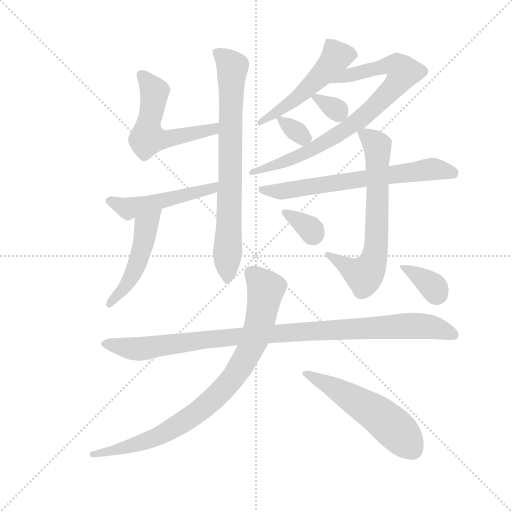
t = 0.00 s
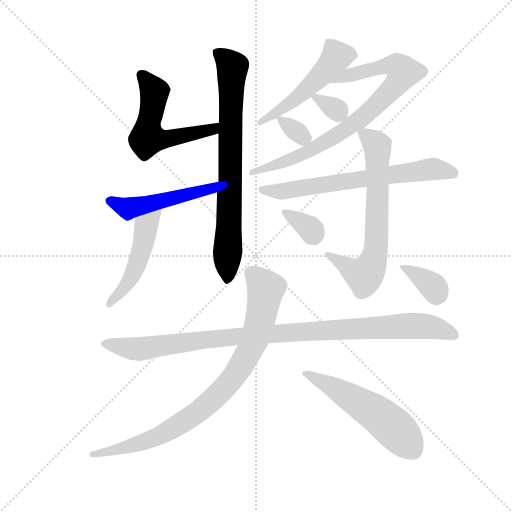
t = 2.18 s
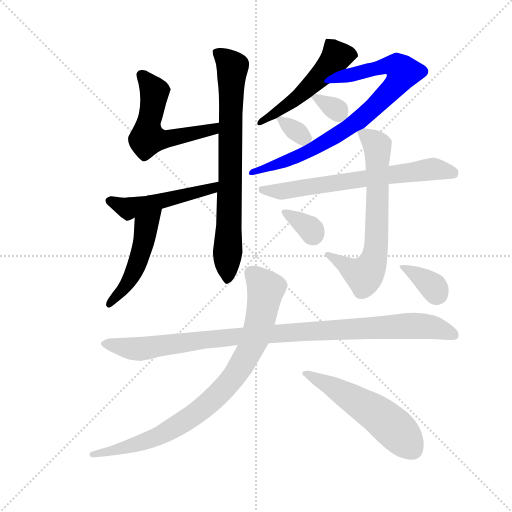
t = 4.35 s
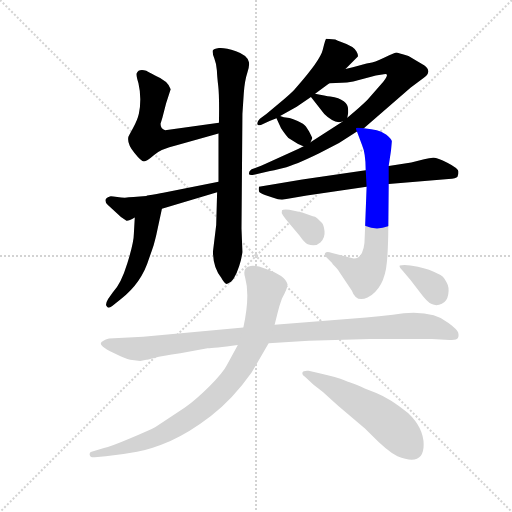
t = 6.53 s
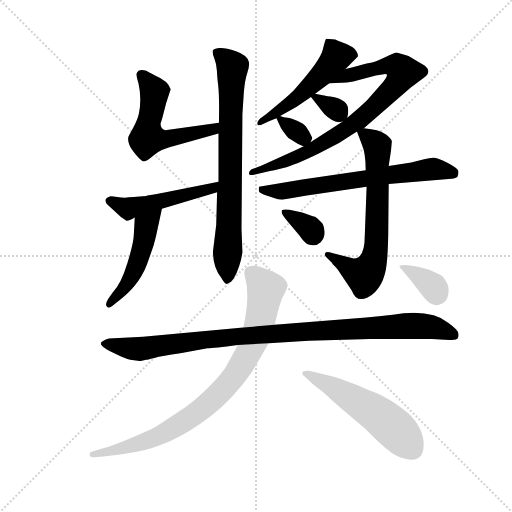
t = 8.71 s
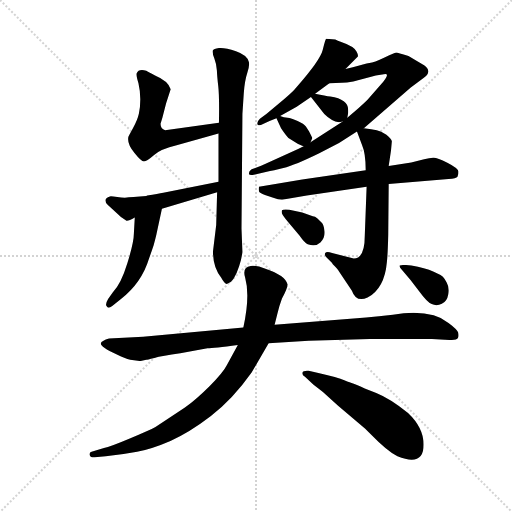
t = 10.89 s

The animated SVG that drew these frames (rendered in a browser with its animation timeline set to each time). Animation: 15 CSS @keyframes rules; one cycle of 10.89 s.

<svg version="1.1" viewBox="0 0 1024 1024" xmlns="http://www.w3.org/2000/svg">
  <g stroke="lightgray" stroke-dasharray="1,1" stroke-width="1" transform="scale(4, 4)">
    <line x1="0" y1="0" x2="256" y2="256"></line>
    <line x1="256" y1="0" x2="0" y2="256"></line>
    <line x1="128" y1="0" x2="128" y2="256"></line>
    <line x1="0" y1="128" x2="256" y2="128"></line>
  </g>
  <g transform="scale(0.92, -0.92) translate(60, -850)">
    <style type="text/css">
      
        @keyframes keyframes0 {
          from {
            stroke: blue;
            stroke-dashoffset: 560;
            stroke-width: 128;
          }
          65% {
            animation-timing-function: step-end;
            stroke: blue;
            stroke-dashoffset: 0;
            stroke-width: 128;
          }
          to {
            stroke: black;
            stroke-width: 1024;
          }
        }
        #make-me-a-hanzi-animation-0 {
          animation: keyframes0 0.7057291666666666s both;
          animation-delay: 0s;
          animation-timing-function: linear;
        }
      
        @keyframes keyframes1 {
          from {
            stroke: blue;
            stroke-dashoffset: 764;
            stroke-width: 128;
          }
          71% {
            animation-timing-function: step-end;
            stroke: blue;
            stroke-dashoffset: 0;
            stroke-width: 128;
          }
          to {
            stroke: black;
            stroke-width: 1024;
          }
        }
        #make-me-a-hanzi-animation-1 {
          animation: keyframes1 0.8717447916666666s both;
          animation-delay: 0.7057291666666666s;
          animation-timing-function: linear;
        }
      
        @keyframes keyframes2 {
          from {
            stroke: blue;
            stroke-dashoffset: 500;
            stroke-width: 128;
          }
          62% {
            animation-timing-function: step-end;
            stroke: blue;
            stroke-dashoffset: 0;
            stroke-width: 128;
          }
          to {
            stroke: black;
            stroke-width: 1024;
          }
        }
        #make-me-a-hanzi-animation-2 {
          animation: keyframes2 0.6569010416666666s both;
          animation-delay: 1.5774739583333333s;
          animation-timing-function: linear;
        }
      
        @keyframes keyframes3 {
          from {
            stroke: blue;
            stroke-dashoffset: 491;
            stroke-width: 128;
          }
          62% {
            animation-timing-function: step-end;
            stroke: blue;
            stroke-dashoffset: 0;
            stroke-width: 128;
          }
          to {
            stroke: black;
            stroke-width: 1024;
          }
        }
        #make-me-a-hanzi-animation-3 {
          animation: keyframes3 0.6495768229166666s both;
          animation-delay: 2.234375s;
          animation-timing-function: linear;
        }
      
        @keyframes keyframes4 {
          from {
            stroke: blue;
            stroke-dashoffset: 514;
            stroke-width: 128;
          }
          63% {
            animation-timing-function: step-end;
            stroke: blue;
            stroke-dashoffset: 0;
            stroke-width: 128;
          }
          to {
            stroke: black;
            stroke-width: 1024;
          }
        }
        #make-me-a-hanzi-animation-4 {
          animation: keyframes4 0.6682942708333334s both;
          animation-delay: 2.8839518229166665s;
          animation-timing-function: linear;
        }
      
        @keyframes keyframes5 {
          from {
            stroke: blue;
            stroke-dashoffset: 821;
            stroke-width: 128;
          }
          73% {
            animation-timing-function: step-end;
            stroke: blue;
            stroke-dashoffset: 0;
            stroke-width: 128;
          }
          to {
            stroke: black;
            stroke-width: 1024;
          }
        }
        #make-me-a-hanzi-animation-5 {
          animation: keyframes5 0.9181315104166666s both;
          animation-delay: 3.55224609375s;
          animation-timing-function: linear;
        }
      
        @keyframes keyframes6 {
          from {
            stroke: blue;
            stroke-dashoffset: 321;
            stroke-width: 128;
          }
          51% {
            animation-timing-function: step-end;
            stroke: blue;
            stroke-dashoffset: 0;
            stroke-width: 128;
          }
          to {
            stroke: black;
            stroke-width: 1024;
          }
        }
        #make-me-a-hanzi-animation-6 {
          animation: keyframes6 0.51123046875s both;
          animation-delay: 4.470377604166667s;
          animation-timing-function: linear;
        }
      
        @keyframes keyframes7 {
          from {
            stroke: blue;
            stroke-dashoffset: 326;
            stroke-width: 128;
          }
          51% {
            animation-timing-function: step-end;
            stroke: blue;
            stroke-dashoffset: 0;
            stroke-width: 128;
          }
          to {
            stroke: black;
            stroke-width: 1024;
          }
        }
        #make-me-a-hanzi-animation-7 {
          animation: keyframes7 0.5152994791666666s both;
          animation-delay: 4.981608072916667s;
          animation-timing-function: linear;
        }
      
        @keyframes keyframes8 {
          from {
            stroke: blue;
            stroke-dashoffset: 676;
            stroke-width: 128;
          }
          69% {
            animation-timing-function: step-end;
            stroke: blue;
            stroke-dashoffset: 0;
            stroke-width: 128;
          }
          to {
            stroke: black;
            stroke-width: 1024;
          }
        }
        #make-me-a-hanzi-animation-8 {
          animation: keyframes8 0.8001302083333334s both;
          animation-delay: 5.496907552083334s;
          animation-timing-function: linear;
        }
      
        @keyframes keyframes9 {
          from {
            stroke: blue;
            stroke-dashoffset: 676;
            stroke-width: 128;
          }
          69% {
            animation-timing-function: step-end;
            stroke: blue;
            stroke-dashoffset: 0;
            stroke-width: 128;
          }
          to {
            stroke: black;
            stroke-width: 1024;
          }
        }
        #make-me-a-hanzi-animation-9 {
          animation: keyframes9 0.8001302083333334s both;
          animation-delay: 6.297037760416667s;
          animation-timing-function: linear;
        }
      
        @keyframes keyframes10 {
          from {
            stroke: blue;
            stroke-dashoffset: 336;
            stroke-width: 128;
          }
          52% {
            animation-timing-function: step-end;
            stroke: blue;
            stroke-dashoffset: 0;
            stroke-width: 128;
          }
          to {
            stroke: black;
            stroke-width: 1024;
          }
        }
        #make-me-a-hanzi-animation-10 {
          animation: keyframes10 0.5234375s both;
          animation-delay: 7.09716796875s;
          animation-timing-function: linear;
        }
      
        @keyframes keyframes11 {
          from {
            stroke: blue;
            stroke-dashoffset: 1022;
            stroke-width: 128;
          }
          77% {
            animation-timing-function: step-end;
            stroke: blue;
            stroke-dashoffset: 0;
            stroke-width: 128;
          }
          to {
            stroke: black;
            stroke-width: 1024;
          }
        }
        #make-me-a-hanzi-animation-11 {
          animation: keyframes11 1.0817057291666667s both;
          animation-delay: 7.62060546875s;
          animation-timing-function: linear;
        }
      
        @keyframes keyframes12 {
          from {
            stroke: blue;
            stroke-dashoffset: 866;
            stroke-width: 128;
          }
          74% {
            animation-timing-function: step-end;
            stroke: blue;
            stroke-dashoffset: 0;
            stroke-width: 128;
          }
          to {
            stroke: black;
            stroke-width: 1024;
          }
        }
        #make-me-a-hanzi-animation-12 {
          animation: keyframes12 0.9547526041666666s both;
          animation-delay: 8.702311197916666s;
          animation-timing-function: linear;
        }
      
        @keyframes keyframes13 {
          from {
            stroke: blue;
            stroke-dashoffset: 542;
            stroke-width: 128;
          }
          64% {
            animation-timing-function: step-end;
            stroke: blue;
            stroke-dashoffset: 0;
            stroke-width: 128;
          }
          to {
            stroke: black;
            stroke-width: 1024;
          }
        }
        #make-me-a-hanzi-animation-13 {
          animation: keyframes13 0.6910807291666666s both;
          animation-delay: 9.657063802083332s;
          animation-timing-function: linear;
        }
      
        @keyframes keyframes14 {
          from {
            stroke: blue;
            stroke-dashoffset: 353;
            stroke-width: 128;
          }
          53% {
            animation-timing-function: step-end;
            stroke: blue;
            stroke-dashoffset: 0;
            stroke-width: 128;
          }
          to {
            stroke: black;
            stroke-width: 1024;
          }
        }
        #make-me-a-hanzi-animation-14 {
          animation: keyframes14 0.5372721354166666s both;
          animation-delay: 10.348144531249998s;
          animation-timing-function: linear;
        }
      
    </style>
    
      <path d="M 416 583 L 299 567 Q 289 570 289 581 L 293 594 L 301 625 L 311 656 Q 306 674 277 686 Q 262 693 258 696 Q 241 701 237 690 Q 236 686 241 669 Q 245 652 245 634 Q 245 616 242 603 Q 239 589 229 571 Q 219 553 219 552 Q 216 537 232 518 Q 247 499 253 499 Q 259 499 275 513 Q 290 526 324 534 L 415 560 C 444 568 446 587 416 583 Z" fill="lightgray"></path>
    
      <path d="M 412 432 L 410 361 L 403 303 Q 403 269 421 246 Q 429 231 434 233 Q 449 237 460 272 Q 465 286 467 302 L 465 353 L 467 602 L 470 648 Q 472 675 477.5 691.5 Q 483 708 481 715 Q 478 730 453 738.5 Q 428 747 416 745.5 Q 404 744 402.5 740 Q 401 736 406 723 Q 411 710 411.5 697 Q 412 684 414.5 662.5 Q 417 641 416 583 L 415 560 L 415 455 L 412 432 Z" fill="lightgray"></path>
    
      <path d="M 244 423 Q 229 422 220 421 Q 210 419 195 422 Q 180 424 179 423 Q 162 418 174 405 L 203 378 L 215 370 Q 219 369 233 377 L 292 396 L 412 432 C 441 441 444 461 415 455 L 295 431 Q 284 429 260 425 L 258 424 L 244 423 Z" fill="lightgray"></path>
    
      <path d="M 233 377 L 231 342 Q 231 324 217 278 Q 203 232 185 214 L 175 200 Q 168 188 172 184 Q 175 178 184 185 L 203 200 Q 248 235 264 288 Q 269 302 274 317 Q 278 331 280 340 L 292 396 C 298 425 235 407 233 377 Z" fill="lightgray"></path>
    
      <path d="M 549 598 L 585 618 L 616 639 L 625 646 L 656 669 L 691 700 L 718 727 Q 719 731 715 738 Q 711 749 679 760 Q 675 761 669 764 L 649 766 Q 647 764 641.5 741.5 Q 636 719 584 660 Q 578 652 558 635 L 519 602 L 505 592 Q 498 585 499.5 580 Q 501 575 513 581 L 526 587 L 541 593 L 549 598 Z" fill="lightgray"></path>
    
      <path d="M 685 586 L 615 541 L 600 532 L 588 526 L 509 490 L 487 482 Q 481 478 481 473 Q 481 468 492 470 L 527 478 Q 531 479 556 485 Q 581 491 634 517 L 677 539 L 716 564 L 731 571 L 833 660 L 860 680 Q 881 694 862 708 Q 851 715 839 722 L 828 728 Q 804 736 802 736 Q 799 736 776 725 Q 753 714 743 713 Q 733 711 707 704 L 691 700 C 662 693 626 668 656 669 L 683 670 Q 693 670 708 673 L 757 686 L 778 689 Q 788 689 767 665 L 739 633 Q 724 618 695 594 L 685 586 Z" fill="lightgray"></path>
    
      <path d="M 616 639 L 645 602 Q 661 586 677 584 L 685 586 C 694 588 694 588 695 594 L 697 605 L 697 611 Q 697 634 658 640 Q 648 641 625 646 C 608 650 608 650 616 639 Z" fill="lightgray"></path>
    
      <path d="M 615 541 L 619 550 L 612 564 L 605 575 Q 601 581 587 587 Q 573 593 565 594 Q 557 595 549 598 C 537 602 537 602 541 593 L 551 571 Q 561 556 567 550 L 588 537 Q 590 536 600 532 C 609 528 609 528 615 541 Z" fill="lightgray"></path>
    
      <path d="M 785 450 L 915 461 Q 932 462 934.5 466 Q 937 470 936.5 477 Q 936 484 912.5 496 Q 889 508 881.5 507 Q 874 506 862 504 L 834 497 L 785 489 L 735 480 L 597 460 L 503 444 Q 502 438 503 434 Q 504 430 516 426 L 534 420 Q 545 416 553 416 L 607 425 L 737 444 L 785 450 Z" fill="lightgray"></path>
    
      <path d="M 709 288 L 662 300 Q 650 304 647 300 Q 644 296 650 290 L 662 278 L 663 276 Q 675 264 677 260 L 705 218 Q 714 192 739 203 Q 776 223 781 280 Q 783 297 784 340 L 785 450 L 785 489 L 790 523 L 792 543 Q 791 548 780 557 Q 768 565 759 567 Q 749 569 731 571 C 712 573 712 573 716 564 L 727 535 Q 735 517 735 480 L 737 444 L 733 338 Q 733 288 709 288 Z" fill="lightgray"></path>
    
      <path d="M 597 388 L 569 394 Q 555 395 553 393 Q 551 388 555 382 Q 559 376 569 364 L 591 338 Q 602 322 609 319 Q 626 313 636.5 323 Q 647 333 645.5 347.5 Q 644 362 639 366.5 Q 634 371 629.5 375.5 Q 625 380 620 380 L 597 388 Z" fill="lightgray"></path>
    
      <path d="M 258 68 Q 259 68 275.5 72 Q 292 76 332 82 L 391 93 Q 404 93 457 100 L 524 104 L 611 109 L 744 113 L 879 113 L 917 111 Q 933 110 935.5 115 Q 938 120 936 127 Q 934 134 915 148 Q 877 179 794 166 Q 763 162 736 160 L 537 144 L 469 138 L 251 118 L 177 114 Q 169 112 165 109 Q 145 101 193 80 Q 212 71 223 68 L 245 65 L 258 68 Z" fill="lightgray"></path>
    
      <path d="M 457 100 L 433 56 Q 425 40 396 11 Q 367 -18 342 -36 L 278 -78 Q 265 -85 223.5 -102.5 Q 182 -120 166 -124 L 139 -132 Q 134 -133 135 -139 Q 136 -145 146 -144 L 170 -142 Q 206 -138 238 -132 Q 270 -126 310.5 -108.5 Q 351 -91 398.5 -54.5 Q 446 -18 487 40 L 524 104 L 537 144 L 543 168 Q 547 185 553 201 Q 566 225 565 232 Q 561 251 517 266 Q 496 274 485 272 Q 466 270 473 246 Q 484 207 469 138 L 457 100 Z" fill="lightgray"></path>
    
      <path d="M 621 14 L 642 -2 L 675 -32 L 734 -82 L 746 -94 Q 782 -131 804 -142 Q 861 -165 861 -117 Q 861 -80 827 -48 Q 789 -17 758 -4.5 Q 727 8 720 11.5 Q 713 15 707.5 16.5 Q 702 18 688.5 23.5 Q 675 29 632 39 L 611 44 Q 599 45 597.5 40 Q 596 35 603 31 L 621 14 Z" fill="lightgray"></path>
    
      <path d="M 911 236 Q 904 251 892 255 Q 875 264 848.5 270 Q 822 276 809 273 Q 807 270 814 263 L 832 242 L 852 216 Q 868 194 878.5 189 Q 889 184 900.5 189.5 Q 912 195 914.5 210.5 Q 917 226 911 236 Z" fill="lightgray"></path>
    
    
      <clipPath id="make-me-a-hanzi-clip-0">
        <path d="M 416 583 L 299 567 Q 289 570 289 581 L 293 594 L 301 625 L 311 656 Q 306 674 277 686 Q 262 693 258 696 Q 241 701 237 690 Q 236 686 241 669 Q 245 652 245 634 Q 245 616 242 603 Q 239 589 229 571 Q 219 553 219 552 Q 216 537 232 518 Q 247 499 253 499 Q 259 499 275 513 Q 290 526 324 534 L 415 560 C 444 568 446 587 416 583 Z"></path>
      </clipPath>
      <path clip-path="url(#make-me-a-hanzi-clip-0)" d="M 247 687 L 276 651 L 261 550 L 294 546 L 327 552 L 403 568 L 409 578" fill="none" id="make-me-a-hanzi-animation-0" stroke-dasharray="432 864" stroke-linecap="round"></path>
    
      <clipPath id="make-me-a-hanzi-clip-1">
        <path d="M 412 432 L 410 361 L 403 303 Q 403 269 421 246 Q 429 231 434 233 Q 449 237 460 272 Q 465 286 467 302 L 465 353 L 467 602 L 470 648 Q 472 675 477.5 691.5 Q 483 708 481 715 Q 478 730 453 738.5 Q 428 747 416 745.5 Q 404 744 402.5 740 Q 401 736 406 723 Q 411 710 411.5 697 Q 412 684 414.5 662.5 Q 417 641 416 583 L 415 560 L 415 455 L 412 432 Z"></path>
      </clipPath>
      <path clip-path="url(#make-me-a-hanzi-clip-1)" d="M 412 737 L 445 705 L 434 243" fill="none" id="make-me-a-hanzi-animation-1" stroke-dasharray="636 1272" stroke-linecap="round"></path>
    
      <clipPath id="make-me-a-hanzi-clip-2">
        <path d="M 244 423 Q 229 422 220 421 Q 210 419 195 422 Q 180 424 179 423 Q 162 418 174 405 L 203 378 L 215 370 Q 219 369 233 377 L 292 396 L 412 432 C 441 441 444 461 415 455 L 295 431 Q 284 429 260 425 L 258 424 L 244 423 Z"></path>
      </clipPath>
      <path clip-path="url(#make-me-a-hanzi-clip-2)" d="M 178 413 L 219 396 L 401 439 L 408 450" fill="none" id="make-me-a-hanzi-animation-2" stroke-dasharray="372 744" stroke-linecap="round"></path>
    
      <clipPath id="make-me-a-hanzi-clip-3">
        <path d="M 233 377 L 231 342 Q 231 324 217 278 Q 203 232 185 214 L 175 200 Q 168 188 172 184 Q 175 178 184 185 L 203 200 Q 248 235 264 288 Q 269 302 274 317 Q 278 331 280 340 L 292 396 C 298 425 235 407 233 377 Z"></path>
      </clipPath>
      <path clip-path="url(#make-me-a-hanzi-clip-3)" d="M 286 390 L 257 358 L 247 302 L 220 237 L 178 188" fill="none" id="make-me-a-hanzi-animation-3" stroke-dasharray="363 726" stroke-linecap="round"></path>
    
      <clipPath id="make-me-a-hanzi-clip-4">
        <path d="M 549 598 L 585 618 L 616 639 L 625 646 L 656 669 L 691 700 L 718 727 Q 719 731 715 738 Q 711 749 679 760 Q 675 761 669 764 L 649 766 Q 647 764 641.5 741.5 Q 636 719 584 660 Q 578 652 558 635 L 519 602 L 505 592 Q 498 585 499.5 580 Q 501 575 513 581 L 526 587 L 541 593 L 549 598 Z"></path>
      </clipPath>
      <path clip-path="url(#make-me-a-hanzi-clip-4)" d="M 653 760 L 671 727 L 645 693 L 582 634 L 506 584" fill="none" id="make-me-a-hanzi-animation-4" stroke-dasharray="386 772" stroke-linecap="round"></path>
    
      <clipPath id="make-me-a-hanzi-clip-5">
        <path d="M 685 586 L 615 541 L 600 532 L 588 526 L 509 490 L 487 482 Q 481 478 481 473 Q 481 468 492 470 L 527 478 Q 531 479 556 485 Q 581 491 634 517 L 677 539 L 716 564 L 731 571 L 833 660 L 860 680 Q 881 694 862 708 Q 851 715 839 722 L 828 728 Q 804 736 802 736 Q 799 736 776 725 Q 753 714 743 713 Q 733 711 707 704 L 691 700 C 662 693 626 668 656 669 L 683 670 Q 693 670 708 673 L 757 686 L 778 689 Q 788 689 767 665 L 739 633 Q 724 618 695 594 L 685 586 Z"></path>
      </clipPath>
      <path clip-path="url(#make-me-a-hanzi-clip-5)" d="M 663 673 L 776 707 L 795 708 L 816 693 L 789 653 L 700 574 L 619 525 L 544 491 L 488 475" fill="none" id="make-me-a-hanzi-animation-5" stroke-dasharray="693 1386" stroke-linecap="round"></path>
    
      <clipPath id="make-me-a-hanzi-clip-6">
        <path d="M 616 639 L 645 602 Q 661 586 677 584 L 685 586 C 694 588 694 588 695 594 L 697 605 L 697 611 Q 697 634 658 640 Q 648 641 625 646 C 608 650 608 650 616 639 Z"></path>
      </clipPath>
      <path clip-path="url(#make-me-a-hanzi-clip-6)" d="M 625 636 L 662 618 L 680 602" fill="none" id="make-me-a-hanzi-animation-6" stroke-dasharray="193 386" stroke-linecap="round"></path>
    
      <clipPath id="make-me-a-hanzi-clip-7">
        <path d="M 615 541 L 619 550 L 612 564 L 605 575 Q 601 581 587 587 Q 573 593 565 594 Q 557 595 549 598 C 537 602 537 602 541 593 L 551 571 Q 561 556 567 550 L 588 537 Q 590 536 600 532 C 609 528 609 528 615 541 Z"></path>
      </clipPath>
      <path clip-path="url(#make-me-a-hanzi-clip-7)" d="M 549 590 L 587 563 L 598 552 L 598 544" fill="none" id="make-me-a-hanzi-animation-7" stroke-dasharray="198 396" stroke-linecap="round"></path>
    
      <clipPath id="make-me-a-hanzi-clip-8">
        <path d="M 785 450 L 915 461 Q 932 462 934.5 466 Q 937 470 936.5 477 Q 936 484 912.5 496 Q 889 508 881.5 507 Q 874 506 862 504 L 834 497 L 785 489 L 735 480 L 597 460 L 503 444 Q 502 438 503 434 Q 504 430 516 426 L 534 420 Q 545 416 553 416 L 607 425 L 737 444 L 785 450 Z"></path>
      </clipPath>
      <path clip-path="url(#make-me-a-hanzi-clip-8)" d="M 512 439 L 557 434 L 871 482 L 927 473" fill="none" id="make-me-a-hanzi-animation-8" stroke-dasharray="548 1096" stroke-linecap="round"></path>
    
      <clipPath id="make-me-a-hanzi-clip-9">
        <path d="M 709 288 L 662 300 Q 650 304 647 300 Q 644 296 650 290 L 662 278 L 663 276 Q 675 264 677 260 L 705 218 Q 714 192 739 203 Q 776 223 781 280 Q 783 297 784 340 L 785 450 L 785 489 L 790 523 L 792 543 Q 791 548 780 557 Q 768 565 759 567 Q 749 569 731 571 C 712 573 712 573 716 564 L 727 535 Q 735 517 735 480 L 737 444 L 733 338 Q 733 288 709 288 Z"></path>
      </clipPath>
      <path clip-path="url(#make-me-a-hanzi-clip-9)" d="M 723 558 L 749 545 L 761 522 L 759 331 L 753 288 L 732 252 L 655 297" fill="none" id="make-me-a-hanzi-animation-9" stroke-dasharray="548 1096" stroke-linecap="round"></path>
    
      <clipPath id="make-me-a-hanzi-clip-10">
        <path d="M 597 388 L 569 394 Q 555 395 553 393 Q 551 388 555 382 Q 559 376 569 364 L 591 338 Q 602 322 609 319 Q 626 313 636.5 323 Q 647 333 645.5 347.5 Q 644 362 639 366.5 Q 634 371 629.5 375.5 Q 625 380 620 380 L 597 388 Z"></path>
      </clipPath>
      <path clip-path="url(#make-me-a-hanzi-clip-10)" d="M 557 388 L 613 354 L 620 341" fill="none" id="make-me-a-hanzi-animation-10" stroke-dasharray="208 416" stroke-linecap="round"></path>
    
      <clipPath id="make-me-a-hanzi-clip-11">
        <path d="M 258 68 Q 259 68 275.5 72 Q 292 76 332 82 L 391 93 Q 404 93 457 100 L 524 104 L 611 109 L 744 113 L 879 113 L 917 111 Q 933 110 935.5 115 Q 938 120 936 127 Q 934 134 915 148 Q 877 179 794 166 Q 763 162 736 160 L 537 144 L 469 138 L 251 118 L 177 114 Q 169 112 165 109 Q 145 101 193 80 Q 212 71 223 68 L 245 65 L 258 68 Z"></path>
      </clipPath>
      <path clip-path="url(#make-me-a-hanzi-clip-11)" d="M 168 101 L 243 92 L 416 115 L 825 142 L 879 139 L 928 121" fill="none" id="make-me-a-hanzi-animation-11" stroke-dasharray="894 1788" stroke-linecap="round"></path>
    
      <clipPath id="make-me-a-hanzi-clip-12">
        <path d="M 457 100 L 433 56 Q 425 40 396 11 Q 367 -18 342 -36 L 278 -78 Q 265 -85 223.5 -102.5 Q 182 -120 166 -124 L 139 -132 Q 134 -133 135 -139 Q 136 -145 146 -144 L 170 -142 Q 206 -138 238 -132 Q 270 -126 310.5 -108.5 Q 351 -91 398.5 -54.5 Q 446 -18 487 40 L 524 104 L 537 144 L 543 168 Q 547 185 553 201 Q 566 225 565 232 Q 561 251 517 266 Q 496 274 485 272 Q 466 270 473 246 Q 484 207 469 138 L 457 100 Z"></path>
      </clipPath>
      <path clip-path="url(#make-me-a-hanzi-clip-12)" d="M 486 256 L 518 222 L 509 170 L 482 86 L 434 14 L 365 -50 L 295 -93 L 229 -118 L 142 -138" fill="none" id="make-me-a-hanzi-animation-12" stroke-dasharray="738 1476" stroke-linecap="round"></path>
    
      <clipPath id="make-me-a-hanzi-clip-13">
        <path d="M 621 14 L 642 -2 L 675 -32 L 734 -82 L 746 -94 Q 782 -131 804 -142 Q 861 -165 861 -117 Q 861 -80 827 -48 Q 789 -17 758 -4.5 Q 727 8 720 11.5 Q 713 15 707.5 16.5 Q 702 18 688.5 23.5 Q 675 29 632 39 L 611 44 Q 599 45 597.5 40 Q 596 35 603 31 L 621 14 Z"></path>
      </clipPath>
      <path clip-path="url(#make-me-a-hanzi-clip-13)" d="M 605 39 L 748 -42 L 801 -85 L 836 -125" fill="none" id="make-me-a-hanzi-animation-13" stroke-dasharray="414 828" stroke-linecap="round"></path>
    
      <clipPath id="make-me-a-hanzi-clip-14">
        <path d="M 911 236 Q 904 251 892 255 Q 875 264 848.5 270 Q 822 276 809 273 Q 807 270 814 263 L 832 242 L 852 216 Q 868 194 878.5 189 Q 889 184 900.5 189.5 Q 912 195 914.5 210.5 Q 917 226 911 236 Z"></path>
      </clipPath>
      <path clip-path="url(#make-me-a-hanzi-clip-14)" d="M 814 269 L 865 241 L 889 211" fill="none" id="make-me-a-hanzi-animation-14" stroke-dasharray="225 450" stroke-linecap="round"></path>
    
  </g>
</svg>
